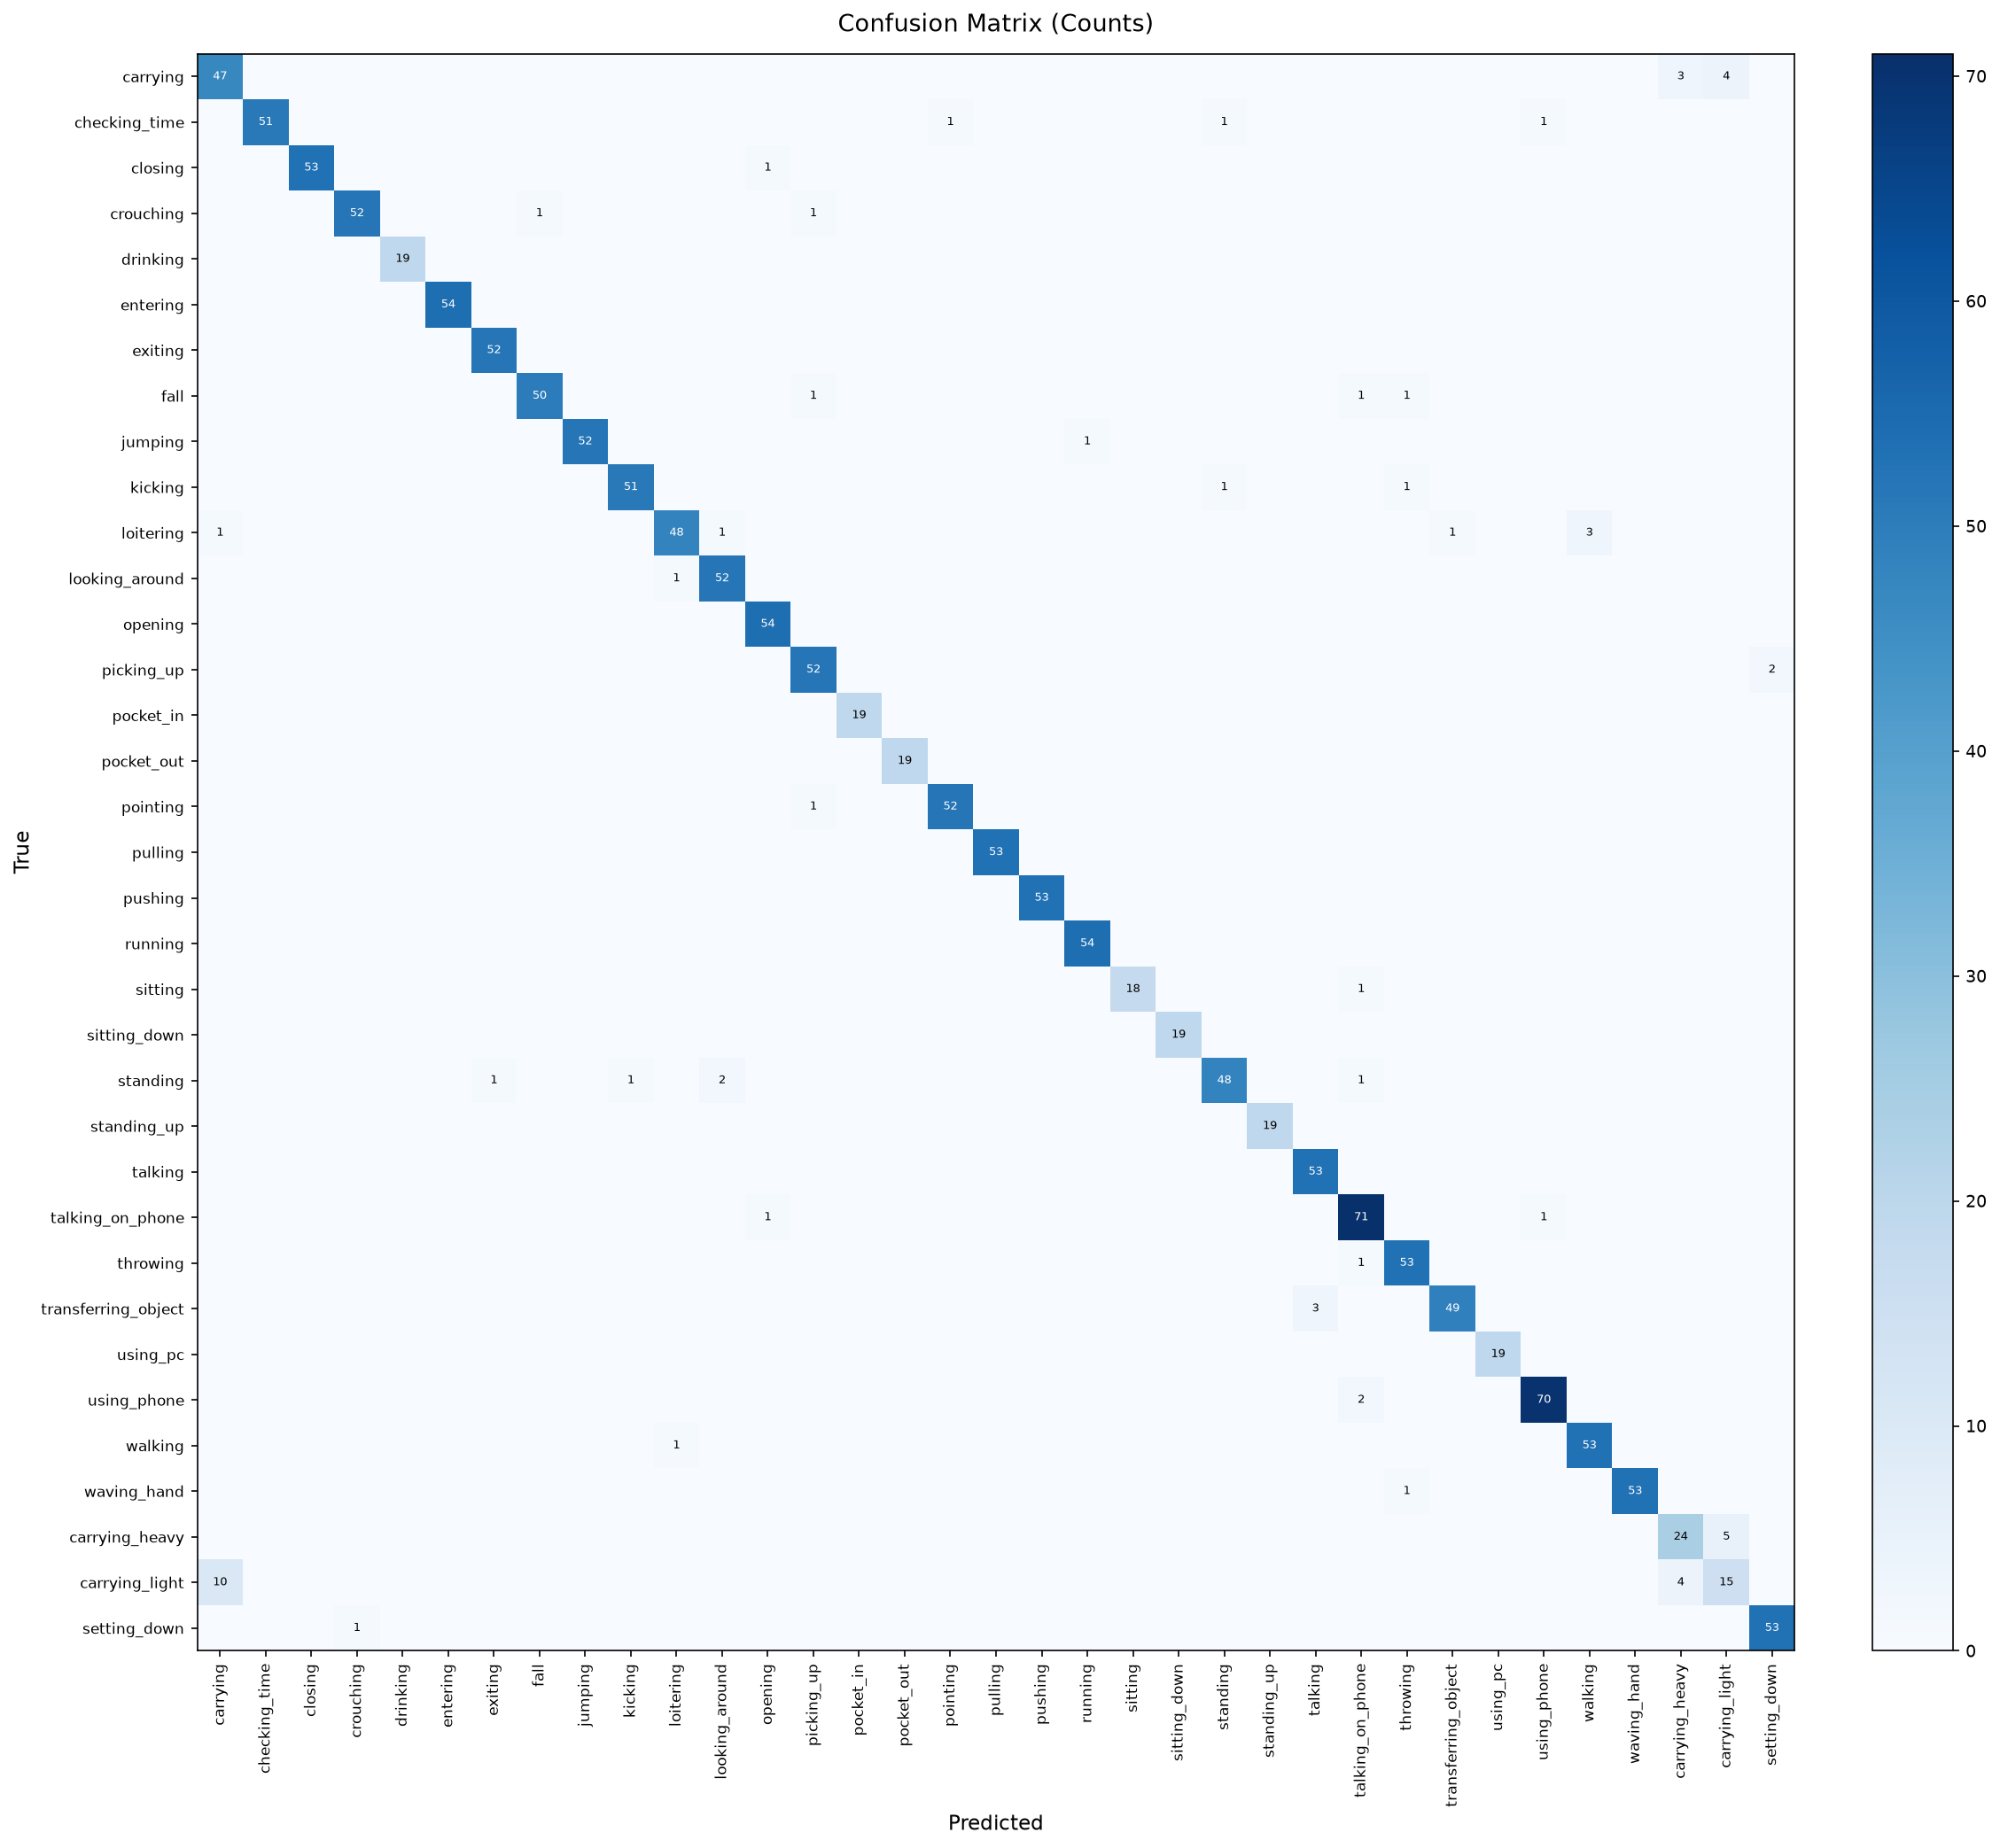

The data file committed next to this chart (first rows):
, carrying, checking_time, closing, crouching, drinking, entering, exiting, fall, jumping, kicking, loitering, looking_around, opening, picking_up, pocket_in, pocket_out, pointing, pulling, pushing, running, sitting, sitting_down, standing
carrying, 47, 0, 0, 0, 0, 0, 0, 0, 0, 0, 0, 0, 0, 0, 0, 0, 0, 0, 0, 0, 0, 0, 0
checking_time, 0, 51, 0, 0, 0, 0, 0, 0, 0, 0, 0, 0, 0, 0, 0, 0, 1, 0, 0, 0, 0, 0, 1
closing, 0, 0, 53, 0, 0, 0, 0, 0, 0, 0, 0, 0, 1, 0, 0, 0, 0, 0, 0, 0, 0, 0, 0
crouching, 0, 0, 0, 52, 0, 0, 0, 1, 0, 0, 0, 0, 0, 1, 0, 0, 0, 0, 0, 0, 0, 0, 0
drinking, 0, 0, 0, 0, 19, 0, 0, 0, 0, 0, 0, 0, 0, 0, 0, 0, 0, 0, 0, 0, 0, 0, 0
entering, 0, 0, 0, 0, 0, 54, 0, 0, 0, 0, 0, 0, 0, 0, 0, 0, 0, 0, 0, 0, 0, 0, 0
exiting, 0, 0, 0, 0, 0, 0, 52, 0, 0, 0, 0, 0, 0, 0, 0, 0, 0, 0, 0, 0, 0, 0, 0
fall, 0, 0, 0, 0, 0, 0, 0, 50, 0, 0, 0, 0, 0, 1, 0, 0, 0, 0, 0, 0, 0, 0, 0
jumping, 0, 0, 0, 0, 0, 0, 0, 0, 52, 0, 0, 0, 0, 0, 0, 0, 0, 0, 0, 1, 0, 0, 0
kicking, 0, 0, 0, 0, 0, 0, 0, 0, 0, 51, 0, 0, 0, 0, 0, 0, 0, 0, 0, 0, 0, 0, 1
loitering, 1, 0, 0, 0, 0, 0, 0, 0, 0, 0, 48, 1, 0, 0, 0, 0, 0, 0, 0, 0, 0, 0, 0
looking_around, 0, 0, 0, 0, 0, 0, 0, 0, 0, 0, 1, 52, 0, 0, 0, 0, 0, 0, 0, 0, 0, 0, 0
opening, 0, 0, 0, 0, 0, 0, 0, 0, 0, 0, 0, 0, 54, 0, 0, 0, 0, 0, 0, 0, 0, 0, 0
picking_up, 0, 0, 0, 0, 0, 0, 0, 0, 0, 0, 0, 0, 0, 52, 0, 0, 0, 0, 0, 0, 0, 0, 0
pocket_in, 0, 0, 0, 0, 0, 0, 0, 0, 0, 0, 0, 0, 0, 0, 19, 0, 0, 0, 0, 0, 0, 0, 0
pocket_out, 0, 0, 0, 0, 0, 0, 0, 0, 0, 0, 0, 0, 0, 0, 0, 19, 0, 0, 0, 0, 0, 0, 0
pointing, 0, 0, 0, 0, 0, 0, 0, 0, 0, 0, 0, 0, 0, 1, 0, 0, 52, 0, 0, 0, 0, 0, 0
pulling, 0, 0, 0, 0, 0, 0, 0, 0, 0, 0, 0, 0, 0, 0, 0, 0, 0, 53, 0, 0, 0, 0, 0
pushing, 0, 0, 0, 0, 0, 0, 0, 0, 0, 0, 0, 0, 0, 0, 0, 0, 0, 0, 53, 0, 0, 0, 0
running, 0, 0, 0, 0, 0, 0, 0, 0, 0, 0, 0, 0, 0, 0, 0, 0, 0, 0, 0, 54, 0, 0, 0
sitting, 0, 0, 0, 0, 0, 0, 0, 0, 0, 0, 0, 0, 0, 0, 0, 0, 0, 0, 0, 0, 18, 0, 0
sitting_down, 0, 0, 0, 0, 0, 0, 0, 0, 0, 0, 0, 0, 0, 0, 0, 0, 0, 0, 0, 0, 0, 19, 0
standing, 0, 0, 0, 0, 0, 0, 1, 0, 0, 1, 0, 2, 0, 0, 0, 0, 0, 0, 0, 0, 0, 0, 48
standing_up, 0, 0, 0, 0, 0, 0, 0, 0, 0, 0, 0, 0, 0, 0, 0, 0, 0, 0, 0, 0, 0, 0, 0
talking, 0, 0, 0, 0, 0, 0, 0, 0, 0, 0, 0, 0, 0, 0, 0, 0, 0, 0, 0, 0, 0, 0, 0
talking_on_phone, 0, 0, 0, 0, 0, 0, 0, 0, 0, 0, 0, 0, 1, 0, 0, 0, 0, 0, 0, 0, 0, 0, 0
throwing, 0, 0, 0, 0, 0, 0, 0, 0, 0, 0, 0, 0, 0, 0, 0, 0, 0, 0, 0, 0, 0, 0, 0
transferring_object, 0, 0, 0, 0, 0, 0, 0, 0, 0, 0, 0, 0, 0, 0, 0, 0, 0, 0, 0, 0, 0, 0, 0
using_pc, 0, 0, 0, 0, 0, 0, 0, 0, 0, 0, 0, 0, 0, 0, 0, 0, 0, 0, 0, 0, 0, 0, 0
using_phone, 0, 0, 0, 0, 0, 0, 0, 0, 0, 0, 0, 0, 0, 0, 0, 0, 0, 0, 0, 0, 0, 0, 0
walking, 0, 0, 0, 0, 0, 0, 0, 0, 0, 0, 1, 0, 0, 0, 0, 0, 0, 0, 0, 0, 0, 0, 0
waving_hand, 0, 0, 0, 0, 0, 0, 0, 0, 0, 0, 0, 0, 0, 0, 0, 0, 0, 0, 0, 0, 0, 0, 0
carrying_heavy, 0, 0, 0, 0, 0, 0, 0, 0, 0, 0, 0, 0, 0, 0, 0, 0, 0, 0, 0, 0, 0, 0, 0
carrying_light, 10, 0, 0, 0, 0, 0, 0, 0, 0, 0, 0, 0, 0, 0, 0, 0, 0, 0, 0, 0, 0, 0, 0
setting_down, 0, 0, 0, 1, 0, 0, 0, 0, 0, 0, 0, 0, 0, 0, 0, 0, 0, 0, 0, 0, 0, 0, 0
